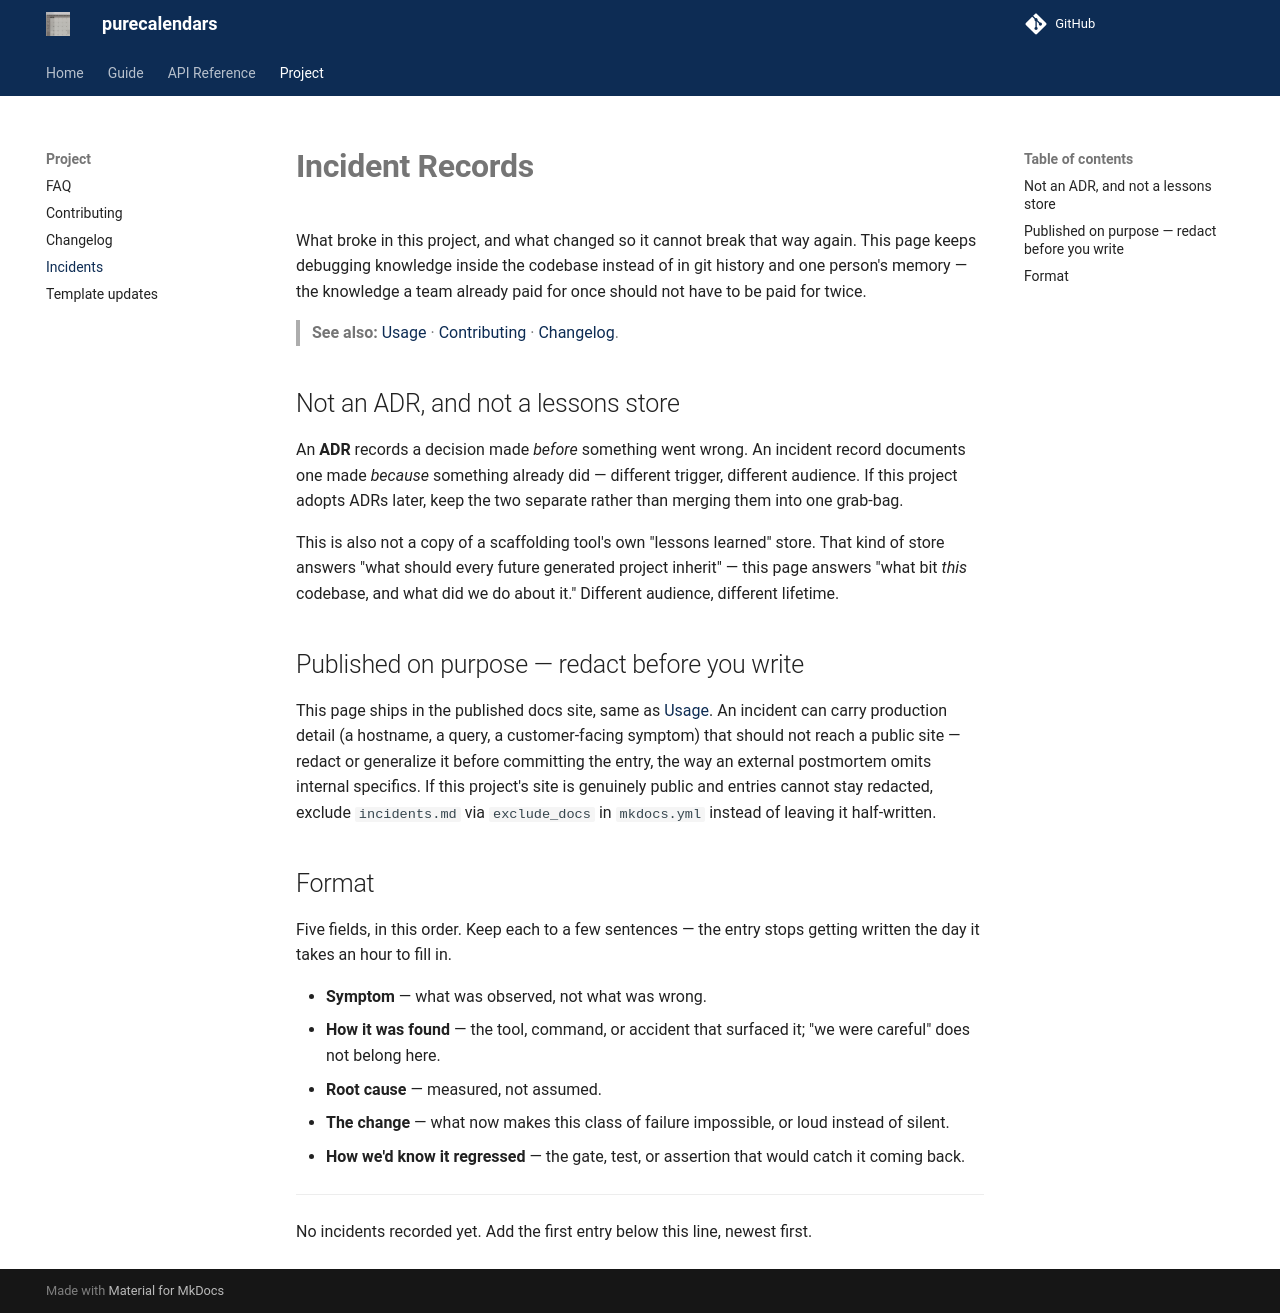

repository: guilhermegor/purecalendars · page: 4.1/incidents/index.html · generator: mkdocs

# **Incident Records**

What broke in this project, and what changed so it cannot break that way again. This page
keeps debugging knowledge inside the codebase instead of in git history and one person's
memory — the knowledge a team already paid for once should not have to be paid for twice.

> **See also:** [Usage](usage.md) · [Contributing](contributing.md) · [Changelog](changelog.md).

## Not an ADR, and not a lessons store

An **ADR** records a decision made *before* something went wrong. An incident record documents
one made *because* something already did — different trigger, different audience. If this
project adopts ADRs later, keep the two separate rather than merging them into one grab-bag.

This is also not a copy of a scaffolding tool's own "lessons learned" store. That kind of store
answers "what should every future generated project inherit" — this page answers "what bit
*this* codebase, and what did we do about it." Different audience, different lifetime.

## Published on purpose — redact before you write

This page ships in the published docs site, same as [Usage](usage.md). An incident can carry
production detail (a hostname, a query, a customer-facing symptom) that should not reach a
public site — redact or generalize it before committing the entry, the way an external
postmortem omits internal specifics. If this project's site is genuinely public and entries
cannot stay redacted, exclude `incidents.md` via `exclude_docs` in `mkdocs.yml` instead of
leaving it half-written.

## Format

Five fields, in this order. Keep each to a few sentences — the entry stops getting written the
day it takes an hour to fill in.

- **Symptom** — what was observed, not what was wrong.
- **How it was found** — the tool, command, or accident that surfaced it; "we were careful"
  does not belong here.
- **Root cause** — measured, not assumed.
- **The change** — what now makes this class of failure impossible, or loud instead of silent.
- **How we'd know it regressed** — the gate, test, or assertion that would catch it coming back.

---

No incidents recorded yet. Add the first entry below this line, newest first.
